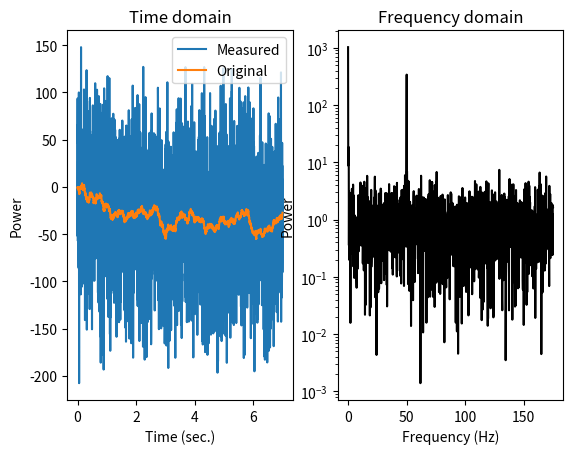
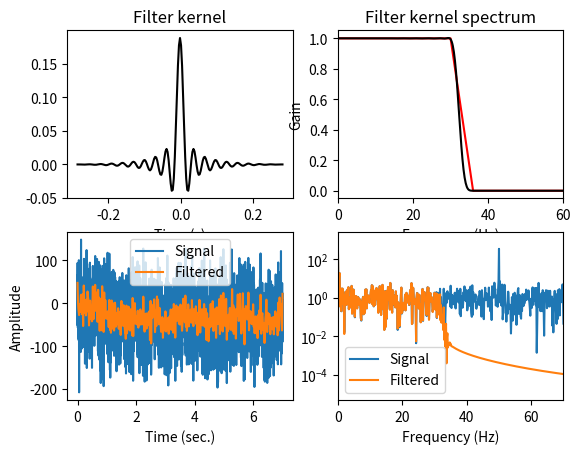

Recreate these plots in Python, in order.
import numpy as np
import matplotlib.pyplot as plt
from scipy import signal
import scipy
import scipy.fftpack
import copy


# simulation parameters
fs      = 350 # hz
timevec = np.arange(0,fs*7-1)/fs
npnts   = len(timevec)

# generate signal
yOrig = np.cumsum(np.random.randn(npnts)) # brownian noise
y     = yOrig + 50*np.random.randn(npnts) + 40*np.sin(2*np.pi*50*timevec)

# power spectrum of signal
yX = np.abs(scipy.fftpack.fft(y)/npnts)**2
hz = np.linspace(0,fs/2,int(np.floor(npnts/2)+1))


# plot the data
plt.figure(0)
plt.subplot(121)
plt.plot(timevec,y,label='Measured')
plt.plot(timevec,yOrig,label='Original')
plt.xlabel('Time (sec.)')
plt.ylabel('Power')
plt.title('Time domain')
plt.legend()

# plot its power spectrum
plt.subplot(122)
plt.plot(hz,yX[0:len(hz)],'k')
plt.xlabel('Frequency (Hz)')
plt.ylabel('Power')
plt.title('Frequency domain')
plt.yscale('log')
plt.show()

## now for lowpass filter

fcutoff = 30
transw  = .2
order   = np.round( 17*fs/fcutoff )+1

shape   = [ 1,1,0,0 ]
frex    = [ 0, fcutoff, fcutoff+fcutoff*transw, fs/2 ]

# filter kernel
filtkern = signal.firls(order,frex,shape,fs=fs)

# its power spectrum
filtkernX = np.abs(scipy.fftpack.fft(filtkern,npnts))**2

plt.figure(1)
plt.subplot(221)
plt.plot(np.arange(-order/2,order/2)/fs,filtkern,'k')
plt.xlabel('Time (s)')
plt.title('Filter kernel')
plt.show()

plt.subplot(222)
plt.plot(np.array(frex),shape,'r')
plt.plot(hz,filtkernX[:len(hz)],'k')
plt.xlim([0,60])
plt.xlabel('Frequency (Hz)')
plt.ylabel('Gain')
plt.title('Filter kernel spectrum')
plt.show()


### now apply the filter to the data
yFilt = signal.filtfilt(filtkern,1,y)

plt.subplot(223)
plt.plot(timevec,y,label='Signal')
plt.plot(timevec,yFilt,label='Filtered')
plt.legend()
plt.xlabel('Time (sec.)')
plt.ylabel('Amplitude')
plt.show()

### power spectra of original and filtered signal
yOrigX = np.abs(scipy.fftpack.fft(y)/npnts)**2
yFiltX = np.abs(scipy.fftpack.fft(yFilt)/npnts)**2

plt.subplot(224)
plt.plot(hz,yOrigX[:len(hz)],label='Signal')
plt.plot(hz,yFiltX[:len(hz)],label='Filtered')
plt.xlim([0,fs/5])
plt.yscale('log')
plt.legend()
plt.xlabel('Frequency (Hz)')
plt.show()